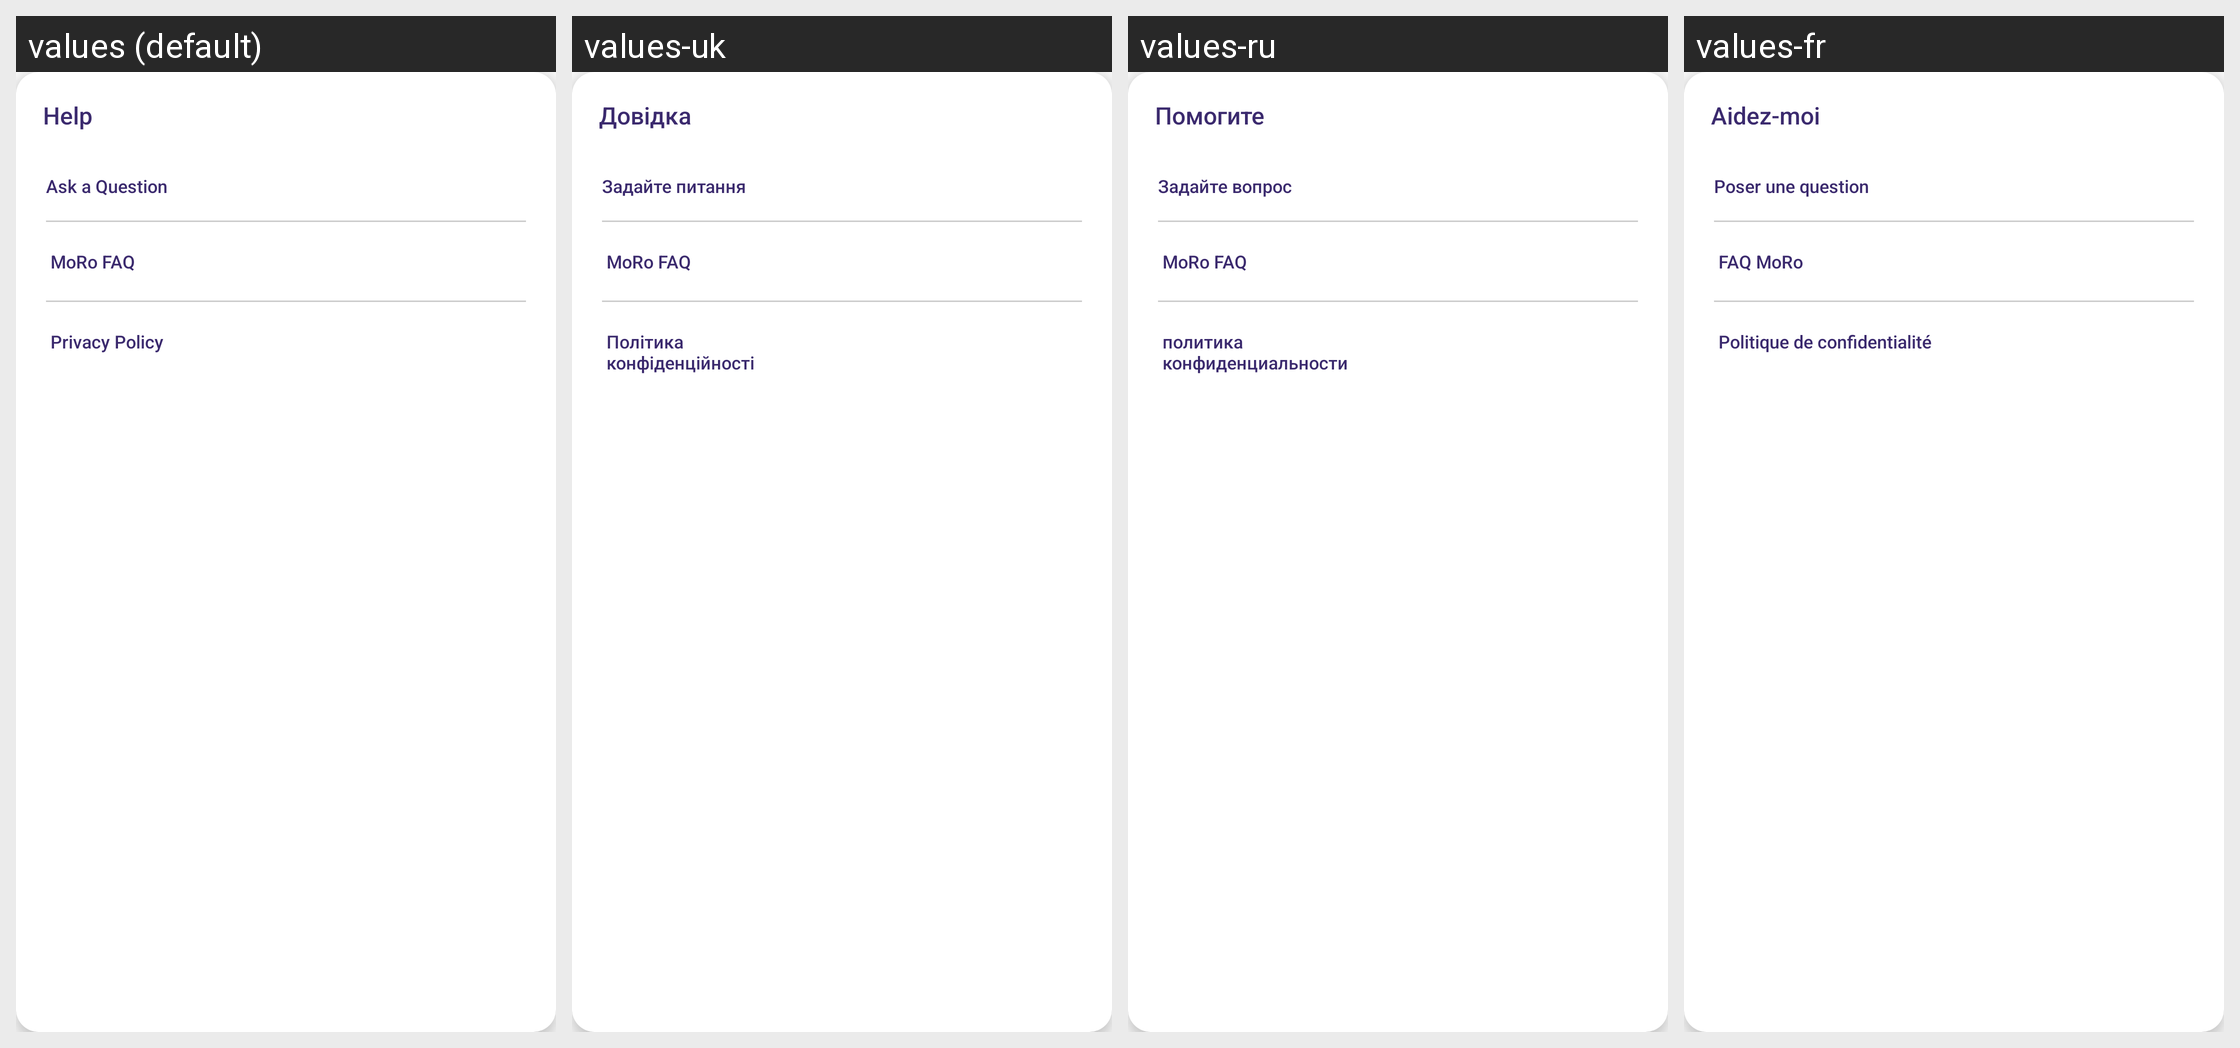

Strings drawn on this Android screen and how each of the app's shown locales translates them:
Android screen res/layout/help_card_layout.xml rendered under 4 locales, left to right: values (default), values-uk, values-ru, values-fr. Device: Nexus 5 (rendered at 1080×1920; each locale shown at half size, 540×960, under a caption strip naming it); theme AppTheme.
Other locales in the repository, not shown: values-ca, values-de, values-es, values-in, values-it, values-nl.
Strings drawn on this screen, with the default value and each locale's value (text and hints the layout hard-codes, and strings that could not be matched under every locale, appear in the picture but are not listed):

help
  values: Help
  values-uk: Довідка
  values-ru: Помогите
  values-fr: Aidez-moi

ask_a_question
  values: Ask a Question
  values-uk: Задайте питання
  values-ru: Задайте вопрос
  values-fr: Poser une question

mogo_faq
  values: MoRo FAQ
  values-uk: MoRo FAQ
  values-ru: MoRo FAQ
  values-fr: FAQ MoRo

privacy_policy
  values: Privacy Policy
  values-uk: Політика конфіденційності
  values-ru: политика конфиденциальности
  values-fr: Politique de confidentialité
